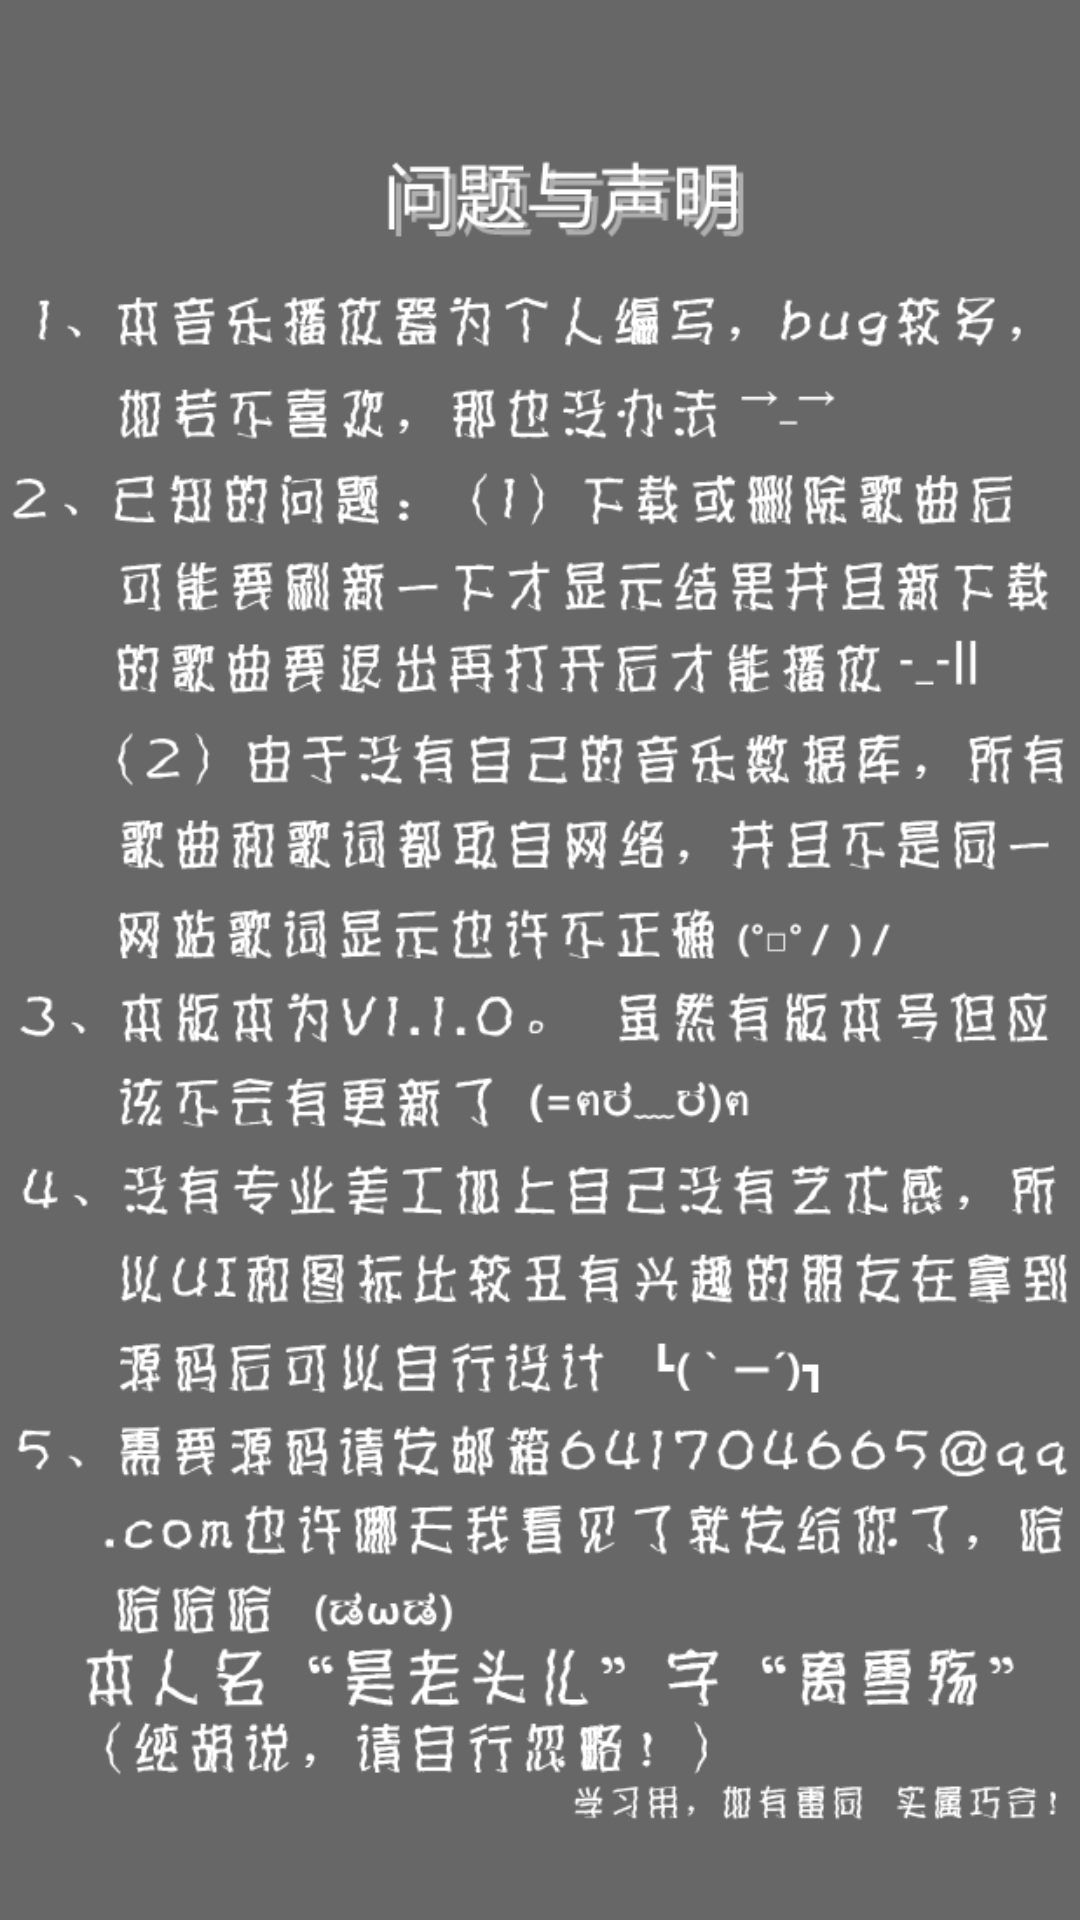

Android layout source for this screen:
<!-- AndroidManifest.xml: application theme AppTheme -->
<!-- res/layout/activity_about.xml -->
<?xml version="1.0" encoding="utf-8"?>
<LinearLayout xmlns:android="http://schemas.android.com/apk/res/android"
    xmlns:tools="http://schemas.android.com/tools"
    android:layout_width="match_parent"
    android:layout_height="match_parent"
    android:orientation="vertical"
    android:background="#98000000"
    tools:context="com.haoxue.zixueplayer.AboutActivity">

    <ImageView
        android:layout_width="match_parent"
        android:layout_height="match_parent"
        android:src="@mipmap/about"/>
</LinearLayout>
<!-- resources referenced by this layout -->
<resources>
  <!-- mipmap about: png bitmap (mipmap-xhdpi, 146513 bytes) -->
  <style name="AppTheme" parent="AppBaseTheme">
          <item name="android:windowBackground">@mipmap/main_bg01</item>
          <item name="android:actionBarStyle">@style/ActionBarStyle</item>
      </style>
  <style name="AppBaseTheme" parent="android:Theme.Light" />
  <style name="ActionBarStyle" parent="@android:style/Widget.Holo.Light.ActionBar.Solid.Inverse">
          <item name="android:icon">@mipmap/app_logo4</item>
          <item name="android:background">#002D2C2C</item>
      </style>
</resources>
